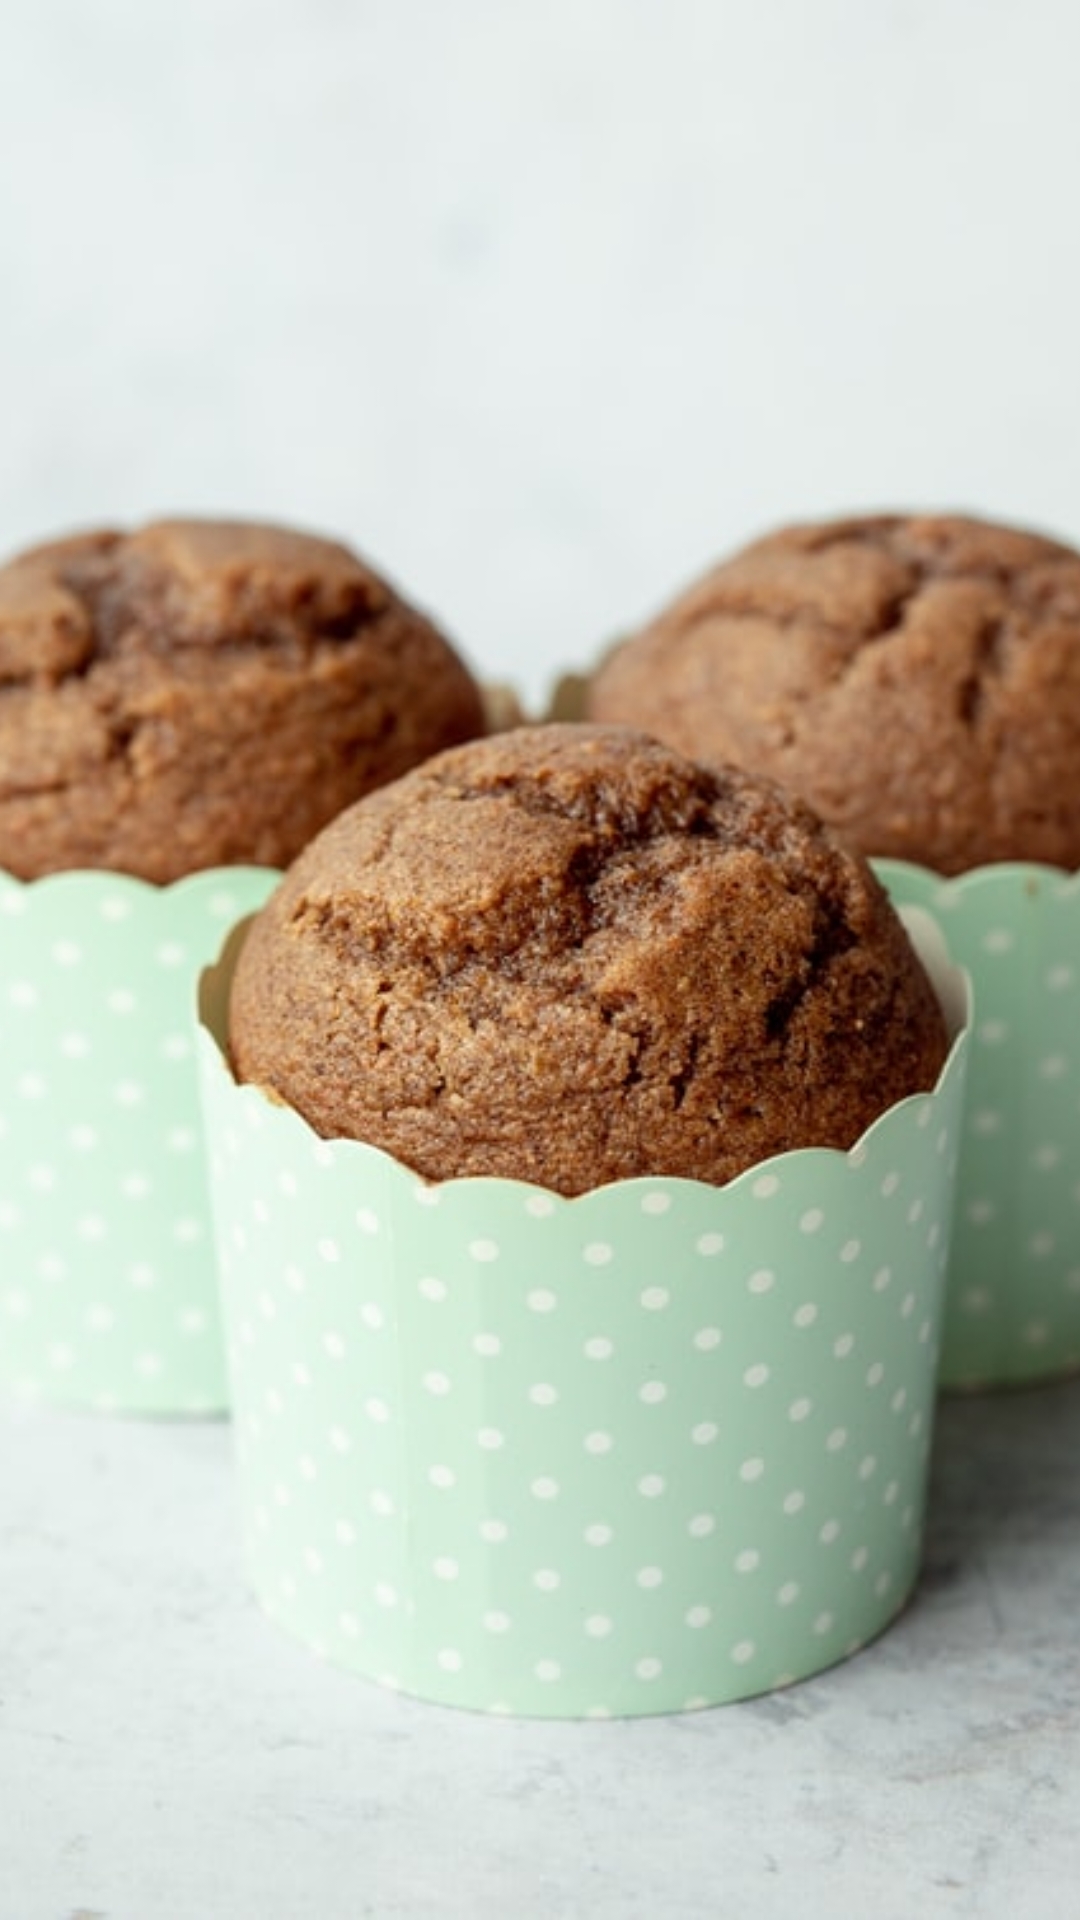

Android layout source for this screen:
<!-- AndroidManifest.xml: application theme Theme.BirthdayGreet -->
<!-- res/layout/activity_birthday_greeting.xml -->
<?xml version="1.0" encoding="utf-8"?>
<androidx.constraintlayout.widget.ConstraintLayout xmlns:android="http://schemas.android.com/apk/res/android"
    xmlns:app="http://schemas.android.com/apk/res-auto"
    xmlns:tools="http://schemas.android.com/tools"
    android:layout_width="match_parent"
    android:layout_height="match_parent"
    tools:context=".BirthdayGreeting">

    <ImageView
        android:layout_width="match_parent"
        android:layout_height="match_parent"
        android:scaleType="centerCrop"
        android:src="@drawable/cupcake"
        tools:ignore="ContentDescription" />

    <TextView
        android:id="@+id/birthdayGreeting"
        android:layout_width="wrap_content"
        android:layout_height="wrap_content"
        app:layout_constraintTop_toTopOf="parent"
        app:layout_constraintLeft_toLeftOf="parent"
        app:layout_constraintRight_toRightOf="parent"
        android:layout_marginTop="40dp"
        android:textColor="#663a82"
        android:textAlignment="center"
        android:textSize="50sp"
        android:textStyle="bold|italic"
        android:fontFamily="cursive"
        />

</androidx.constraintlayout.widget.ConstraintLayout>
<!-- resources referenced by this layout -->
<resources>
  <!-- drawable cupcake: jpg bitmap (drawable-v24, 52091 bytes) -->
  <style name="Theme.BirthdayGreet" parent="Theme.MaterialComponents.DayNight.NoActionBar">
          
          <item name="colorPrimary">#333333</item>
          <item name="colorPrimaryVariant">#333333</item>
          <item name="colorOnPrimary">#333333</item>
          
          <item name="colorSecondary">@color/teal_200</item>
          <item name="colorSecondaryVariant">@color/teal_700</item>
          <item name="colorOnSecondary">@color/black</item>
          
          <item name="android:statusBarColor" tools:targetApi="l">?attr/colorPrimaryVariant</item>
          
      </style>
  <!-- not gathered from this repository: default colours our renderer supplied (Android Studio template values) -->
  <color name="teal_200">#FF03DAC5</color>
  <color name="teal_700">#FF018786</color>
  <color name="black">#FF000000</color>
</resources>
